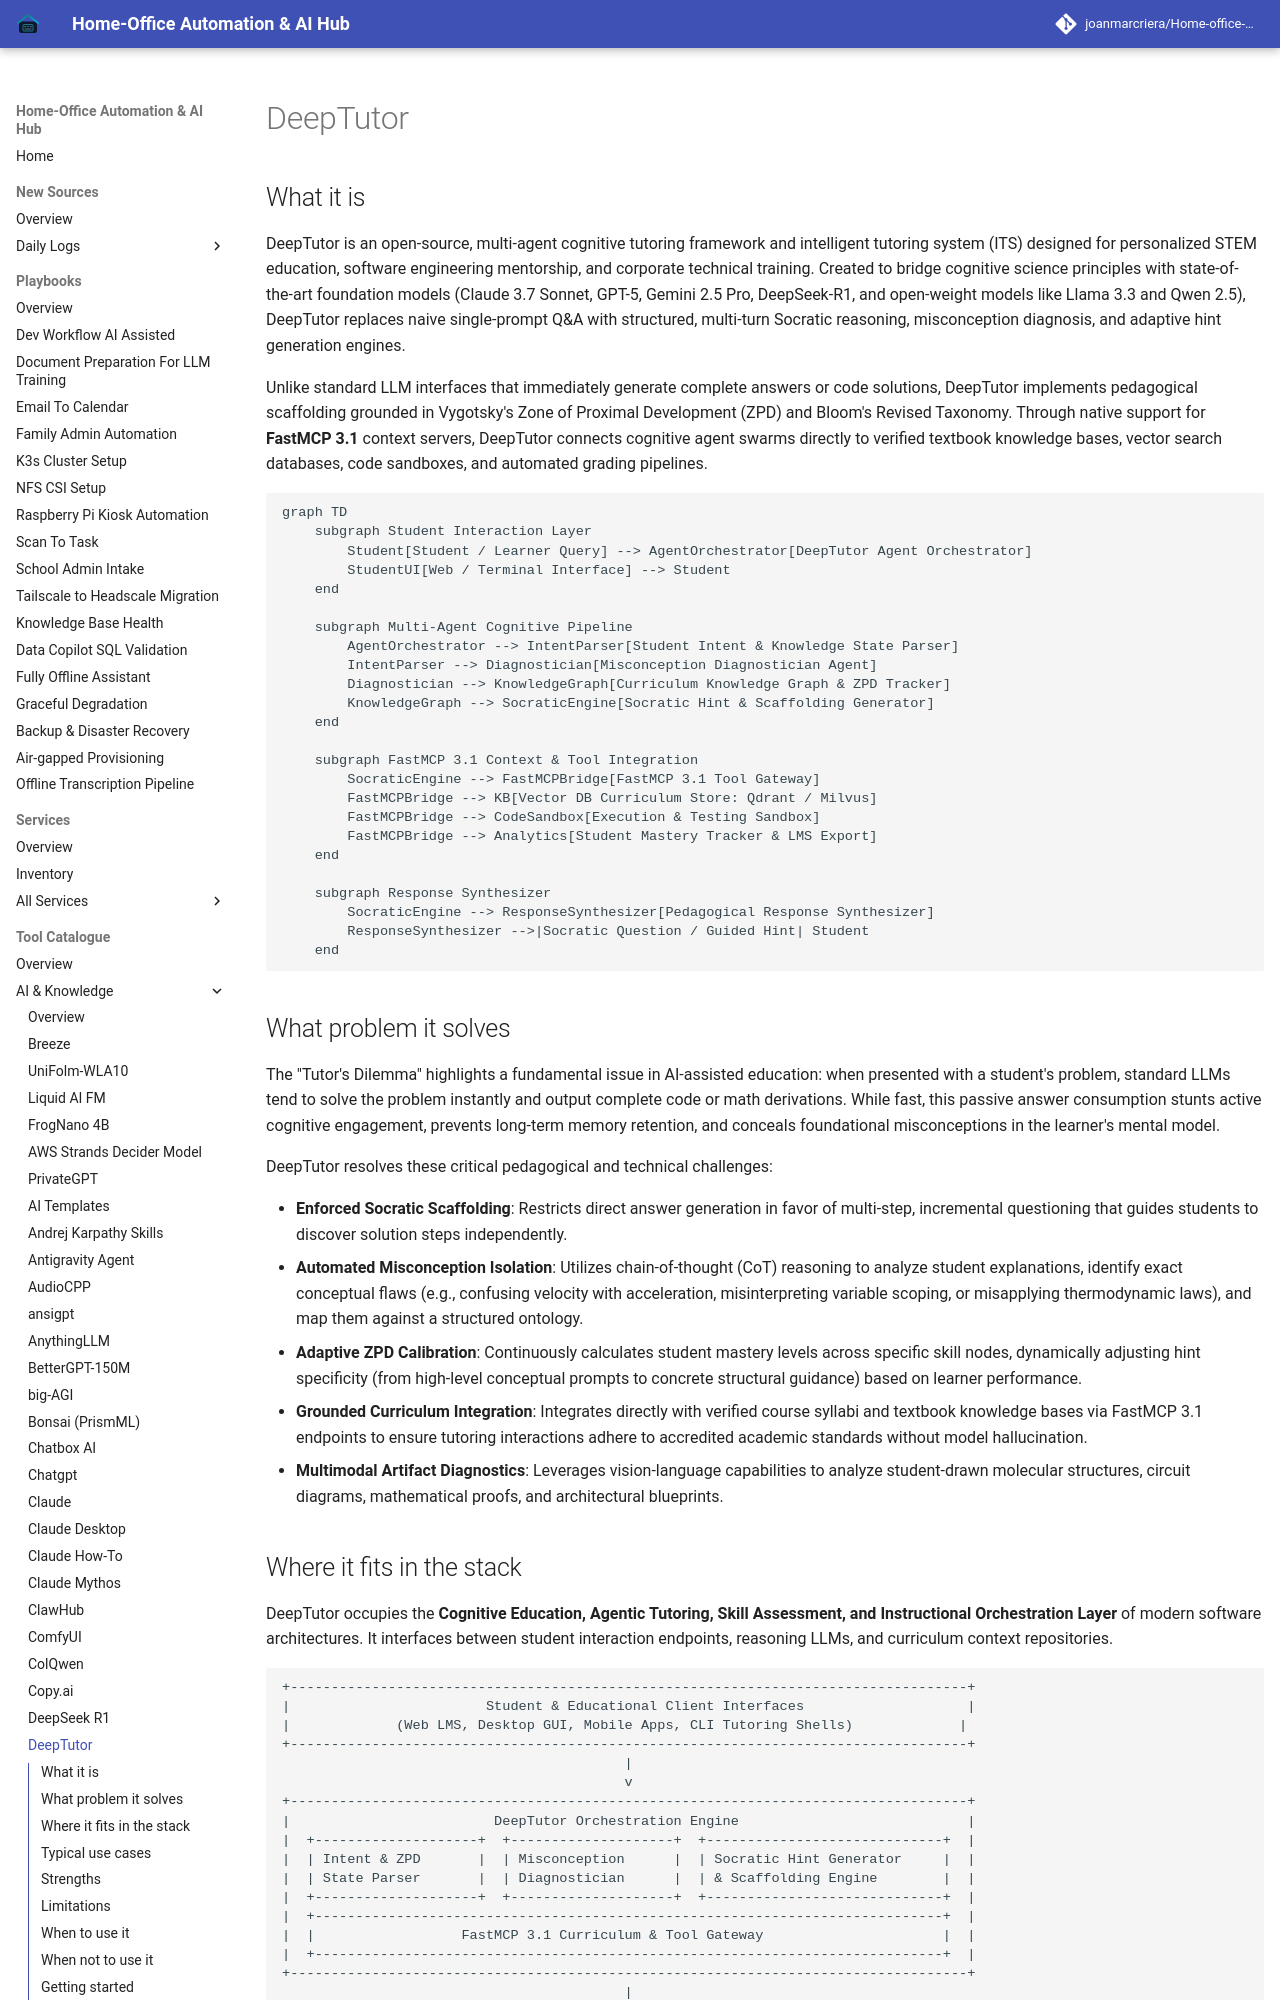

repository: joanmarcriera/Home-office-automations · page: tools/ai_knowledge/deeptutor/index.html · generator: mkdocs

# DeepTutor

## What it is
DeepTutor is an open-source, multi-agent cognitive tutoring framework and intelligent tutoring system (ITS) designed for personalized STEM education, software engineering mentorship, and corporate technical training. Created to bridge cognitive science principles with state-of-the-art foundation models (Claude 3.7 Sonnet, GPT-5, Gemini 2.5 Pro, DeepSeek-R1, and open-weight models like Llama 3.3 and Qwen 2.5), DeepTutor replaces naive single-prompt Q&A with structured, multi-turn Socratic reasoning, misconception diagnosis, and adaptive hint generation engines.

Unlike standard LLM interfaces that immediately generate complete answers or code solutions, DeepTutor implements pedagogical scaffolding grounded in Vygotsky's Zone of Proximal Development (ZPD) and Bloom's Revised Taxonomy. Through native support for **FastMCP 3.1** context servers, DeepTutor connects cognitive agent swarms directly to verified textbook knowledge bases, vector search databases, code sandboxes, and automated grading pipelines.

```mermaid
graph TD
    subgraph Student Interaction Layer
        Student[Student / Learner Query] --> AgentOrchestrator[DeepTutor Agent Orchestrator]
        StudentUI[Web / Terminal Interface] --> Student
    end

    subgraph Multi-Agent Cognitive Pipeline
        AgentOrchestrator --> IntentParser[Student Intent & Knowledge State Parser]
        IntentParser --> Diagnostician[Misconception Diagnostician Agent]
        Diagnostician --> KnowledgeGraph[Curriculum Knowledge Graph & ZPD Tracker]
        KnowledgeGraph --> SocraticEngine[Socratic Hint & Scaffolding Generator]
    end

    subgraph FastMCP 3.1 Context & Tool Integration
        SocraticEngine --> FastMCPBridge[FastMCP 3.1 Tool Gateway]
        FastMCPBridge --> KB[Vector DB Curriculum Store: Qdrant / Milvus]
        FastMCPBridge --> CodeSandbox[Execution & Testing Sandbox]
        FastMCPBridge --> Analytics[Student Mastery Tracker & LMS Export]
    end

    subgraph Response Synthesizer
        SocraticEngine --> ResponseSynthesizer[Pedagogical Response Synthesizer]
        ResponseSynthesizer -->|Socratic Question / Guided Hint| Student
    end
```

## What problem it solves
The "Tutor's Dilemma" highlights a fundamental issue in AI-assisted education: when presented with a student's problem, standard LLMs tend to solve the problem instantly and output complete code or math derivations. While fast, this passive answer consumption stunts active cognitive engagement, prevents long-term memory retention, and conceals foundational misconceptions in the learner's mental model.

DeepTutor resolves these critical pedagogical and technical challenges:

- **Enforced Socratic Scaffolding**: Restricts direct answer generation in favor of multi-step, incremental questioning that guides students to discover solution steps independently.
- **Automated Misconception Isolation**: Utilizes chain-of-thought (CoT) reasoning to analyze student explanations, identify exact conceptual flaws (e.g., confusing velocity with acceleration, misinterpreting variable scoping, or misapplying thermodynamic laws), and map them against a structured ontology.
- **Adaptive ZPD Calibration**: Continuously calculates student mastery levels across specific skill nodes, dynamically adjusting hint specificity (from high-level conceptual prompts to concrete structural guidance) based on learner performance.
- **Grounded Curriculum Integration**: Integrates directly with verified course syllabi and textbook knowledge bases via FastMCP 3.1 endpoints to ensure tutoring interactions adhere to accredited academic standards without model hallucination.
- **Multimodal Artifact Diagnostics**: Leverages vision-language capabilities to analyze student-drawn molecular structures, circuit diagrams, mathematical proofs, and architectural blueprints.
